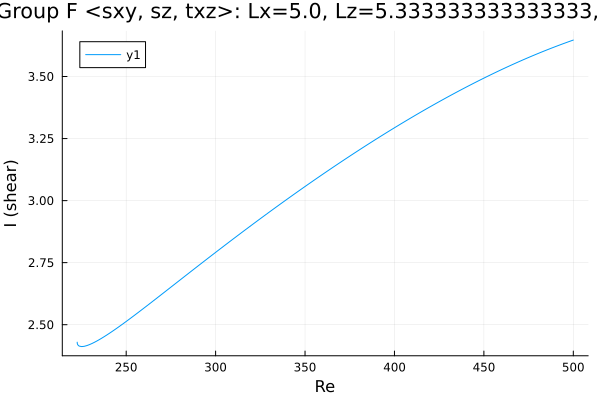

The file beside this chart, header and first rows:
Re, shear
222.6, 2.43
222.6, 2.43
222.6, 2.43
222.6, 2.43
222.6, 2.43
222.6, 2.43
222.6, 2.43
222.6, 2.429
222.6, 2.428
222.6, 2.426
222.7, 2.423
223, 2.419
223.7, 2.414
225.1, 2.412
226.5, 2.413
227.9, 2.416
229.3, 2.419
230.7, 2.424
232.2, 2.429
233.6, 2.434
235, 2.44
236.4, 2.446
237.8, 2.452
239.2, 2.459
240.6, 2.466
242.1, 2.472
243.5, 2.479
244.9, 2.487
246.3, 2.494
247.7, 2.501
249.1, 2.509
250.5, 2.516
252, 2.524
253.4, 2.531
254.8, 2.539
256.2, 2.547
257.6, 2.554
259, 2.562
260.4, 2.57
261.9, 2.578
263.3, 2.586
264.7, 2.593
266.1, 2.601
267.5, 2.609
268.9, 2.617
270.3, 2.625
271.8, 2.633
273.2, 2.641
274.6, 2.649
276, 2.657
277.4, 2.665
278.8, 2.673
280.2, 2.681
281.7, 2.689
283.1, 2.697
284.5, 2.705
285.9, 2.713
287.3, 2.721
288.7, 2.729
290.1, 2.737
... 171 more rows
